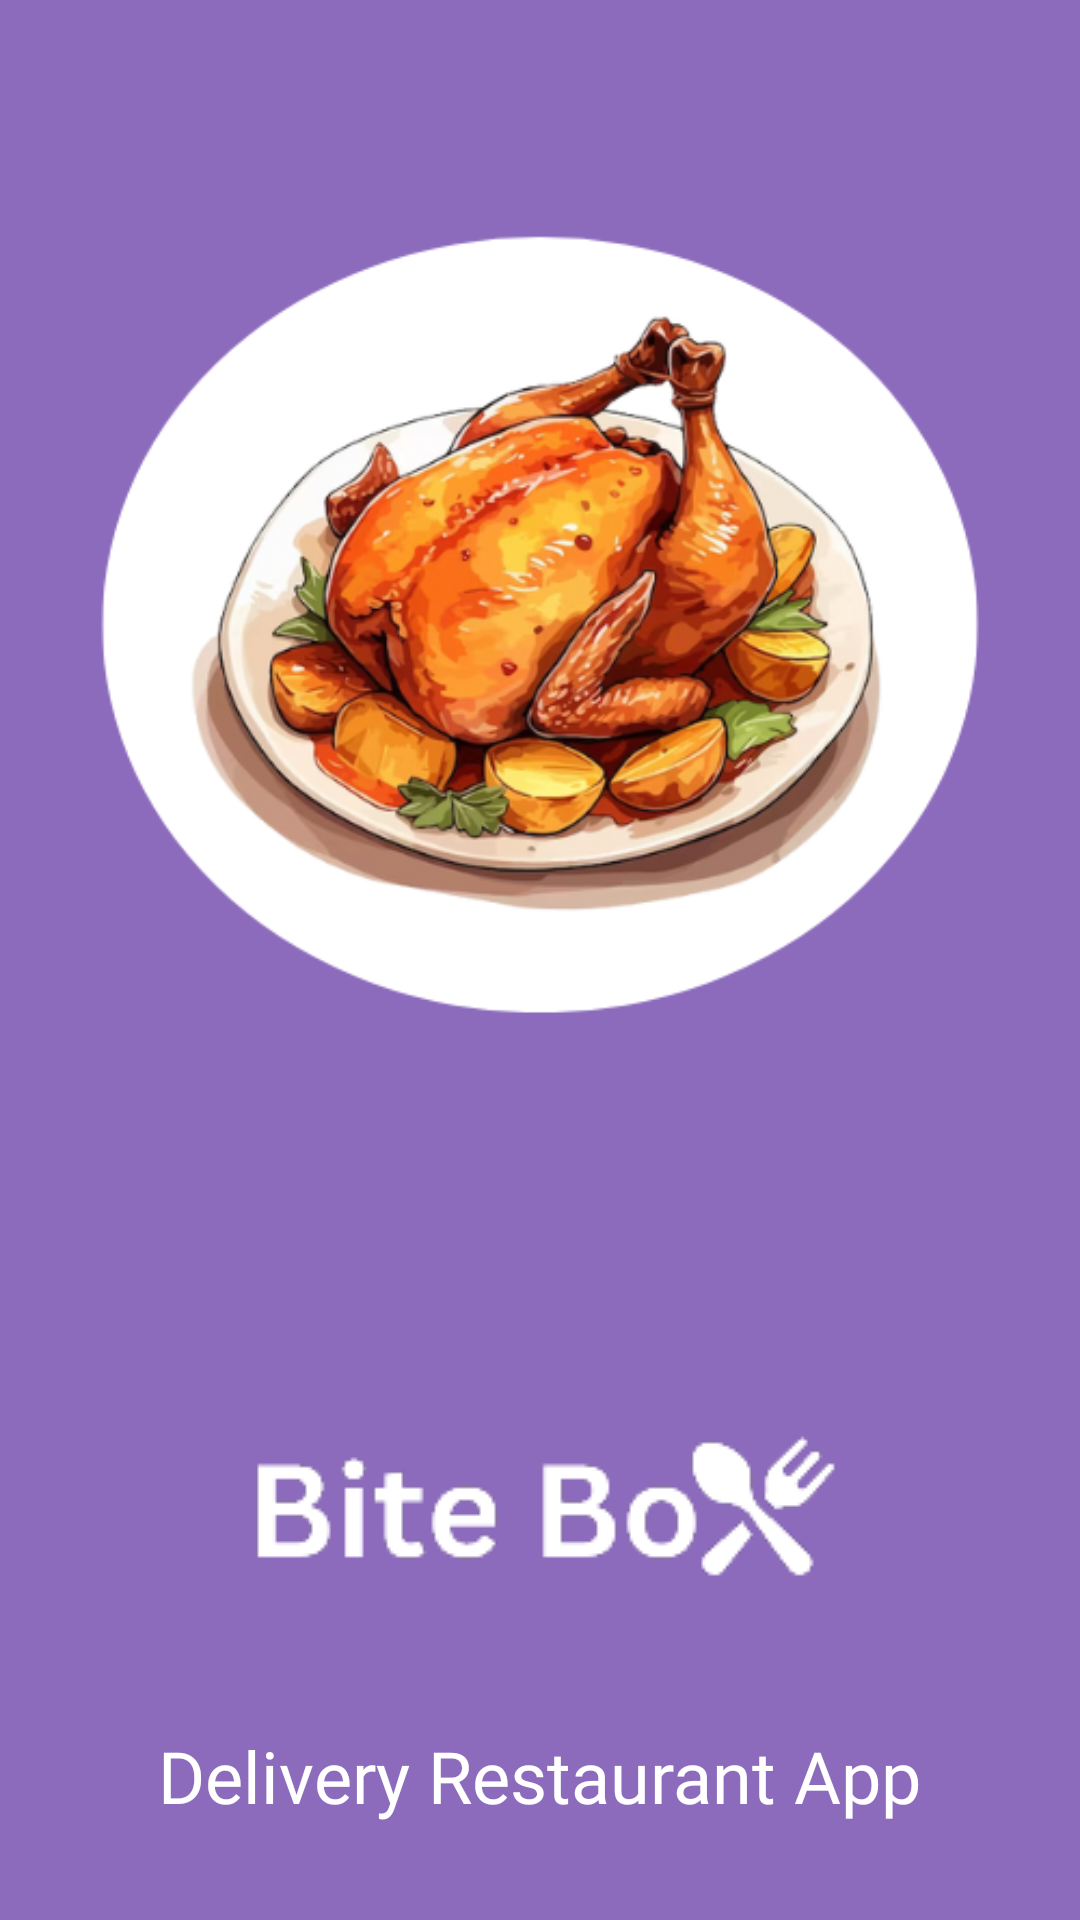

Write the Android layout XML for this screen, with the resource values it uses.
<!-- AndroidManifest.xml: activity theme Theme.AppCompat.NoActionBar -->
<!-- res/layout/launchscreen.xml -->
<?xml version="1.0" encoding="utf-8"?>
<LinearLayout xmlns:android="http://schemas.android.com/apk/res/android"
    android:id="@+id/launchscreen"
    android:layout_width="match_parent"
    android:layout_height="match_parent"
    android:background="@color/theme1"
    android:orientation="vertical">


    <ImageView
        android:id="@+id/launchpic"
        android:layout_width="match_parent"
        android:layout_height="446dp"
        android:contentDescription="@string/launchpic_desc"
        android:src="@drawable/launchpic" />

    <ImageView
        android:id="@+id/logo"
        android:layout_width="wrap_content"
        android:layout_height="114dp"
        android:layout_gravity="center_horizontal"
        android:contentDescription="@string/logo_desc"
        android:src="@drawable/logo" />

    <TextView
        android:id="@+id/getstarted_desc"
        android:layout_width="wrap_content"
        android:layout_height="64dp"
        android:layout_gravity="center_horizontal"
        android:fontFamily="@font/poppins_semibold"
        android:gravity="center"
        android:text="@string/launchtext"
        android:textColor="#FFFFFF"
        android:textSize="24sp" />

</LinearLayout>
<!-- resources referenced by this layout -->
<resources>
  <color name="theme1">#8C6BBC</color>
  <!-- drawable launchpic: png bitmap (drawable, 155120 bytes) -->
  <!-- drawable logo: png bitmap (drawable, 6006 bytes) -->
  <string name="launchpic_desc">Launch Image</string>
  <string name="launchtext">Delivery Restaurant App</string>
  <string name="logo_desc">Logo Image</string>
</resources>
